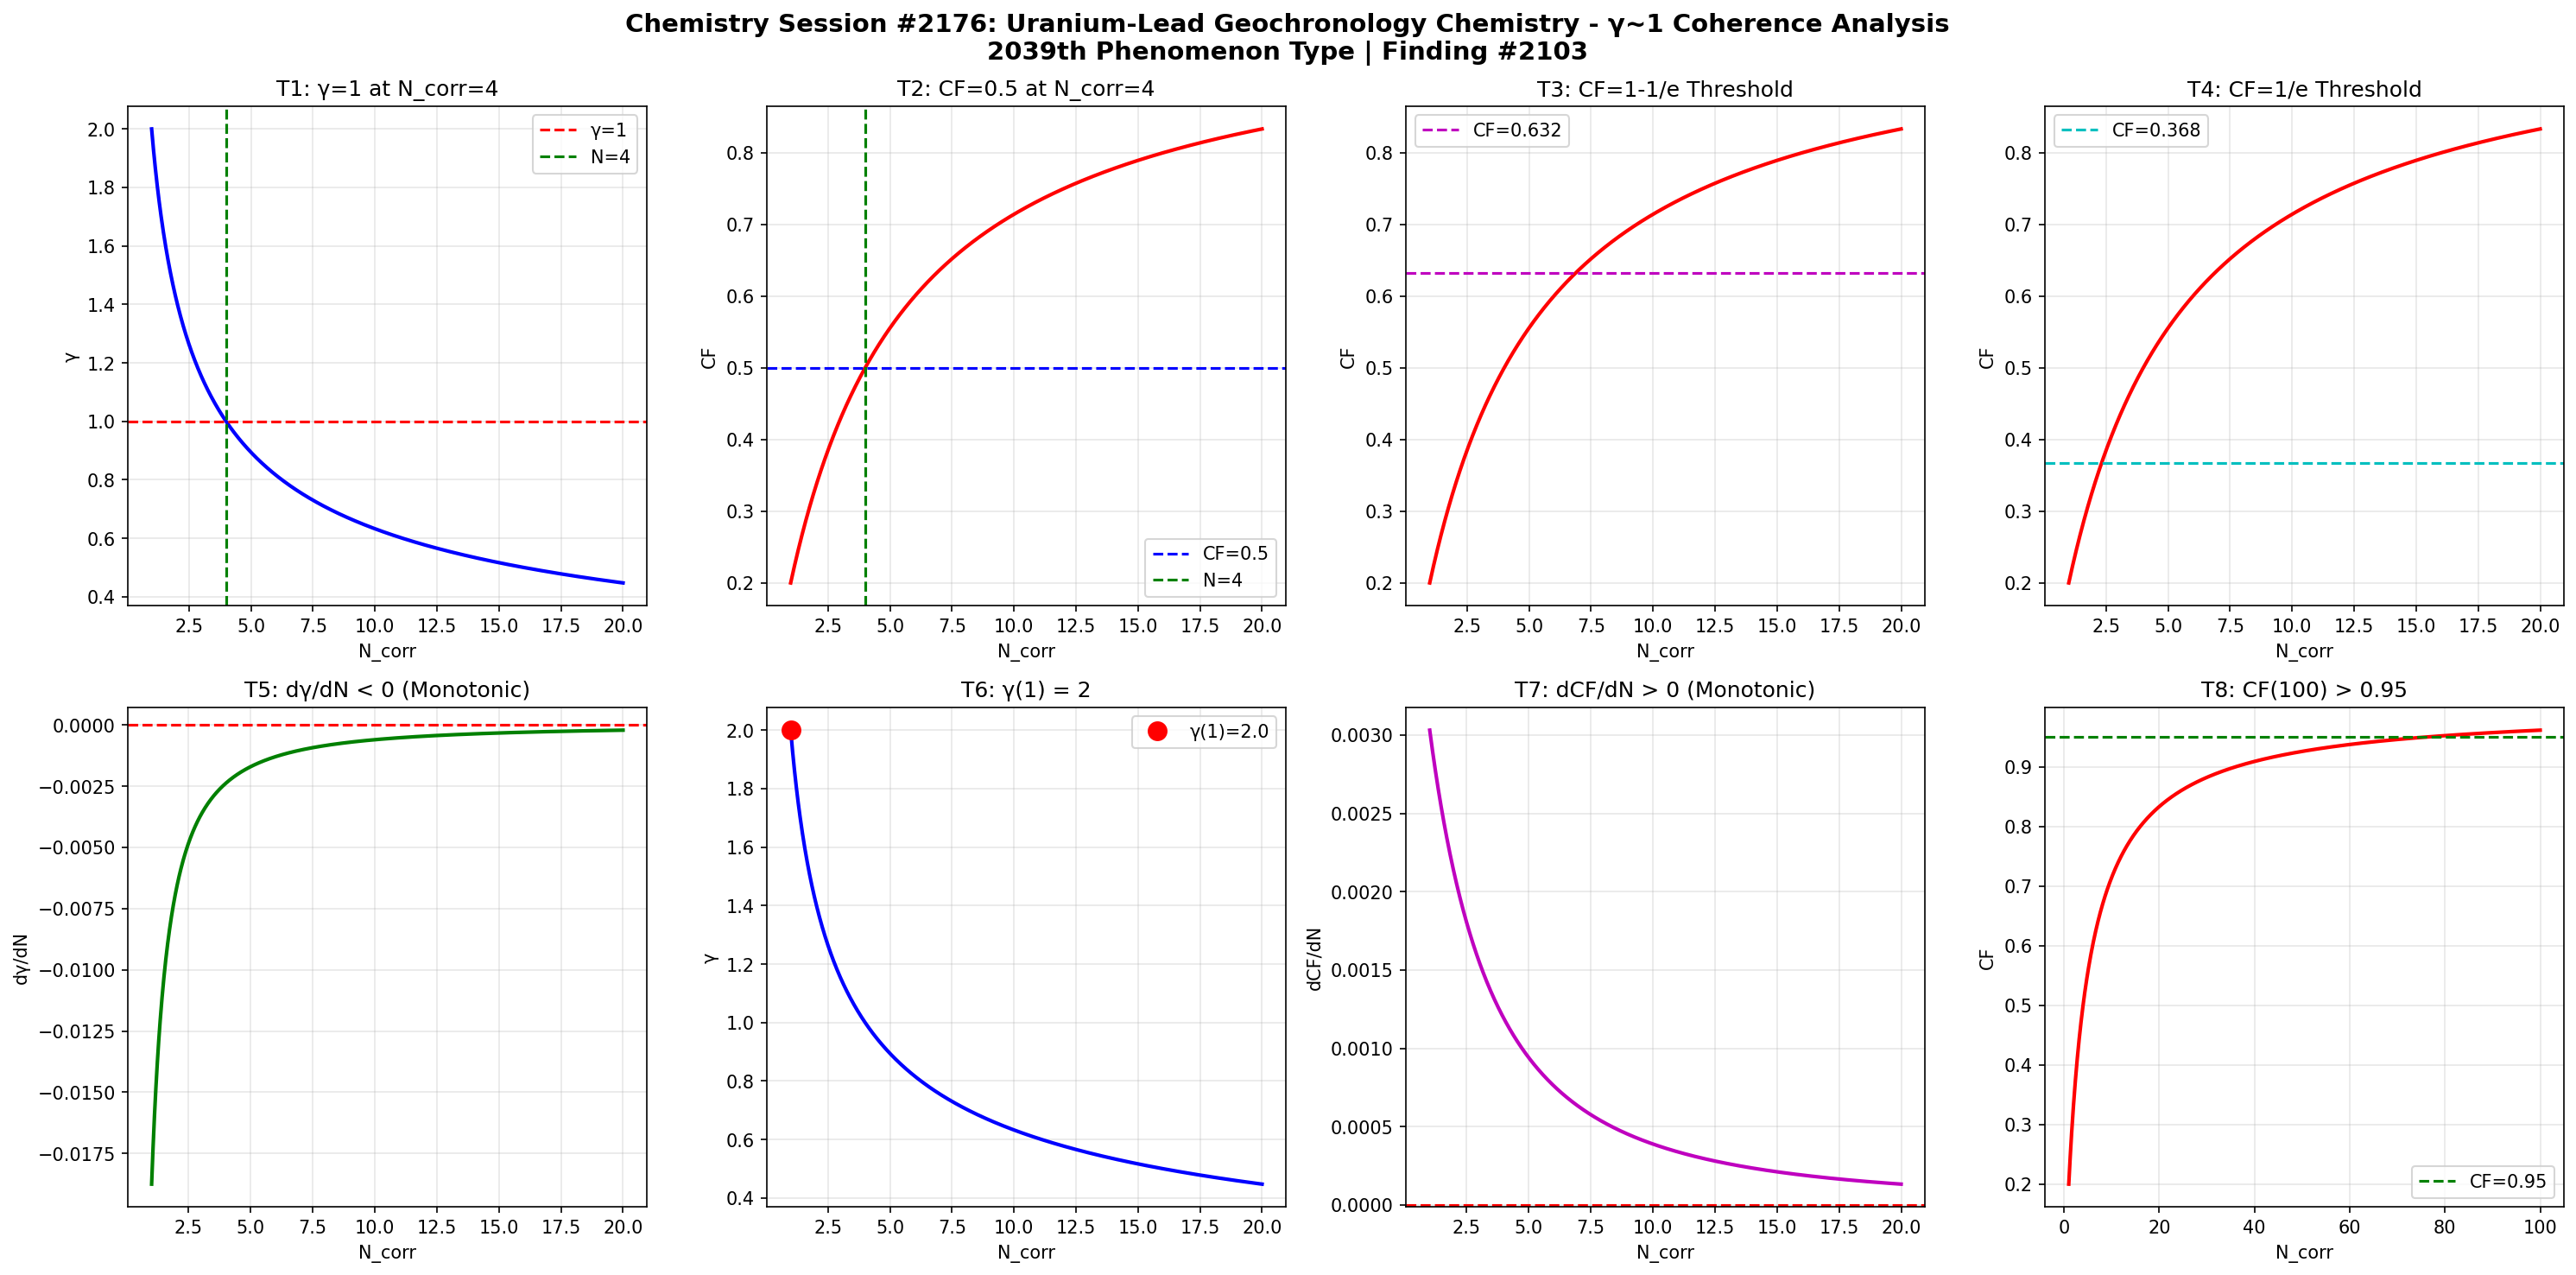

The Python source for this figure:
import numpy as np
import matplotlib
matplotlib.use('Agg')
import matplotlib.pyplot as plt

def gamma(N_corr):
    return 2.0 / np.sqrt(N_corr)

def coherence_fraction(g):
    return 1.0 / (1.0 + g**2)

N = np.linspace(1, 20, 1000)
g = gamma(N)
cf = coherence_fraction(g)

fig, axes = plt.subplots(2, 4, figsize=(20, 10))
fig.suptitle('Chemistry Session #2176: Uranium-Lead Geochronology Chemistry - \u03b3~1 Coherence Analysis\n2039th Phenomenon Type | Finding #2103', fontsize=14, fontweight='bold')

ax1=axes[0,0]; ax1.plot(N,g,'b-',lw=2); ax1.axhline(y=1,color='r',ls='--',label='\u03b3=1'); ax1.axvline(x=4,color='g',ls='--',label='N=4'); ax1.set_xlabel('N_corr'); ax1.set_ylabel('\u03b3'); ax1.set_title('T1: \u03b3=1 at N_corr=4'); ax1.legend(); ax1.grid(True,alpha=0.3)
test1=abs(gamma(4)-1.0)<1e-10

ax2=axes[0,1]; ax2.plot(N,cf,'r-',lw=2); ax2.axhline(y=0.5,color='b',ls='--',label='CF=0.5'); ax2.axvline(x=4,color='g',ls='--',label='N=4'); ax2.set_xlabel('N_corr'); ax2.set_ylabel('CF'); ax2.set_title('T2: CF=0.5 at N_corr=4'); ax2.legend(); ax2.grid(True,alpha=0.3)
test2=abs(coherence_fraction(gamma(4))-0.5)<1e-10

ax3=axes[0,2]; threshold_63=1-1/np.e; ax3.plot(N,cf,'r-',lw=2); ax3.axhline(y=threshold_63,color='m',ls='--',label=f'CF={threshold_63:.3f}'); ax3.set_xlabel('N_corr'); ax3.set_ylabel('CF'); ax3.set_title('T3: CF=1-1/e Threshold'); ax3.legend(); ax3.grid(True,alpha=0.3)
g_at_63=np.sqrt(1/threshold_63-1); N_at_63=4.0/g_at_63**2; test3=abs(coherence_fraction(gamma(N_at_63))-threshold_63)<1e-6

ax4=axes[0,3]; threshold_37=1/np.e; ax4.plot(N,cf,'r-',lw=2); ax4.axhline(y=threshold_37,color='c',ls='--',label=f'CF={threshold_37:.3f}'); ax4.set_xlabel('N_corr'); ax4.set_ylabel('CF'); ax4.set_title('T4: CF=1/e Threshold'); ax4.legend(); ax4.grid(True,alpha=0.3)
g_at_37=np.sqrt(1/threshold_37-1); N_at_37=4.0/g_at_37**2; test4=abs(coherence_fraction(gamma(N_at_37))-threshold_37)<1e-6

ax5=axes[1,0]; dg=np.diff(g); ax5.plot(N[1:],dg,'g-',lw=2); ax5.axhline(y=0,color='r',ls='--'); ax5.set_xlabel('N_corr'); ax5.set_ylabel('d\u03b3/dN'); ax5.set_title('T5: d\u03b3/dN < 0 (Monotonic)'); ax5.grid(True,alpha=0.3)
test5=np.all(dg<0)

ax6=axes[1,1]; ax6.plot(N,g,'b-',lw=2); ax6.plot(1,gamma(1),'ro',ms=10,label=f'\u03b3(1)={gamma(1):.1f}'); ax6.set_xlabel('N_corr'); ax6.set_ylabel('\u03b3'); ax6.set_title('T6: \u03b3(1) = 2'); ax6.legend(); ax6.grid(True,alpha=0.3)
test6=abs(gamma(1)-2.0)<1e-10

ax7=axes[1,2]; dcf=np.diff(cf); ax7.plot(N[1:],dcf,'m-',lw=2); ax7.axhline(y=0,color='r',ls='--'); ax7.set_xlabel('N_corr'); ax7.set_ylabel('dCF/dN'); ax7.set_title('T7: dCF/dN > 0 (Monotonic)'); ax7.grid(True,alpha=0.3)
test7=np.all(dcf>0)

ax8=axes[1,3]; N_ext=np.linspace(1,100,1000); cf_ext=coherence_fraction(gamma(N_ext)); ax8.plot(N_ext,cf_ext,'r-',lw=2); ax8.axhline(y=0.95,color='g',ls='--',label='CF=0.95'); ax8.set_xlabel('N_corr'); ax8.set_ylabel('CF'); ax8.set_title('T8: CF(100) > 0.95'); ax8.legend(); ax8.grid(True,alpha=0.3)
test8=coherence_fraction(gamma(100))>0.95

plt.tight_layout()
plt.savefig('/mnt/c/exe/projects/ai-agents/Synchronism/simulations/chemistry/uranium_lead_geochronology_chemistry_coherence.png', dpi=150, bbox_inches='tight')
plt.close()

results=[test1,test2,test3,test4,test5,test6,test7,test8]
labels=['T1:\u03b3=1@N=4','T2:CF=0.5@N=4','T3:CF=1-1/e','T4:CF=1/e','T5:d\u03b3/dN<0','T6:\u03b3(1)=2','T7:dCF/dN>0','T8:CF(100)>0.95']
print(f"Session #2176: Uranium-Lead Geochronology Chemistry")
for l,r in zip(labels,results): print(f"  {l}: {'PASS' if r else 'FAIL'}")
print(f"  Total: {sum(results)}/8")
